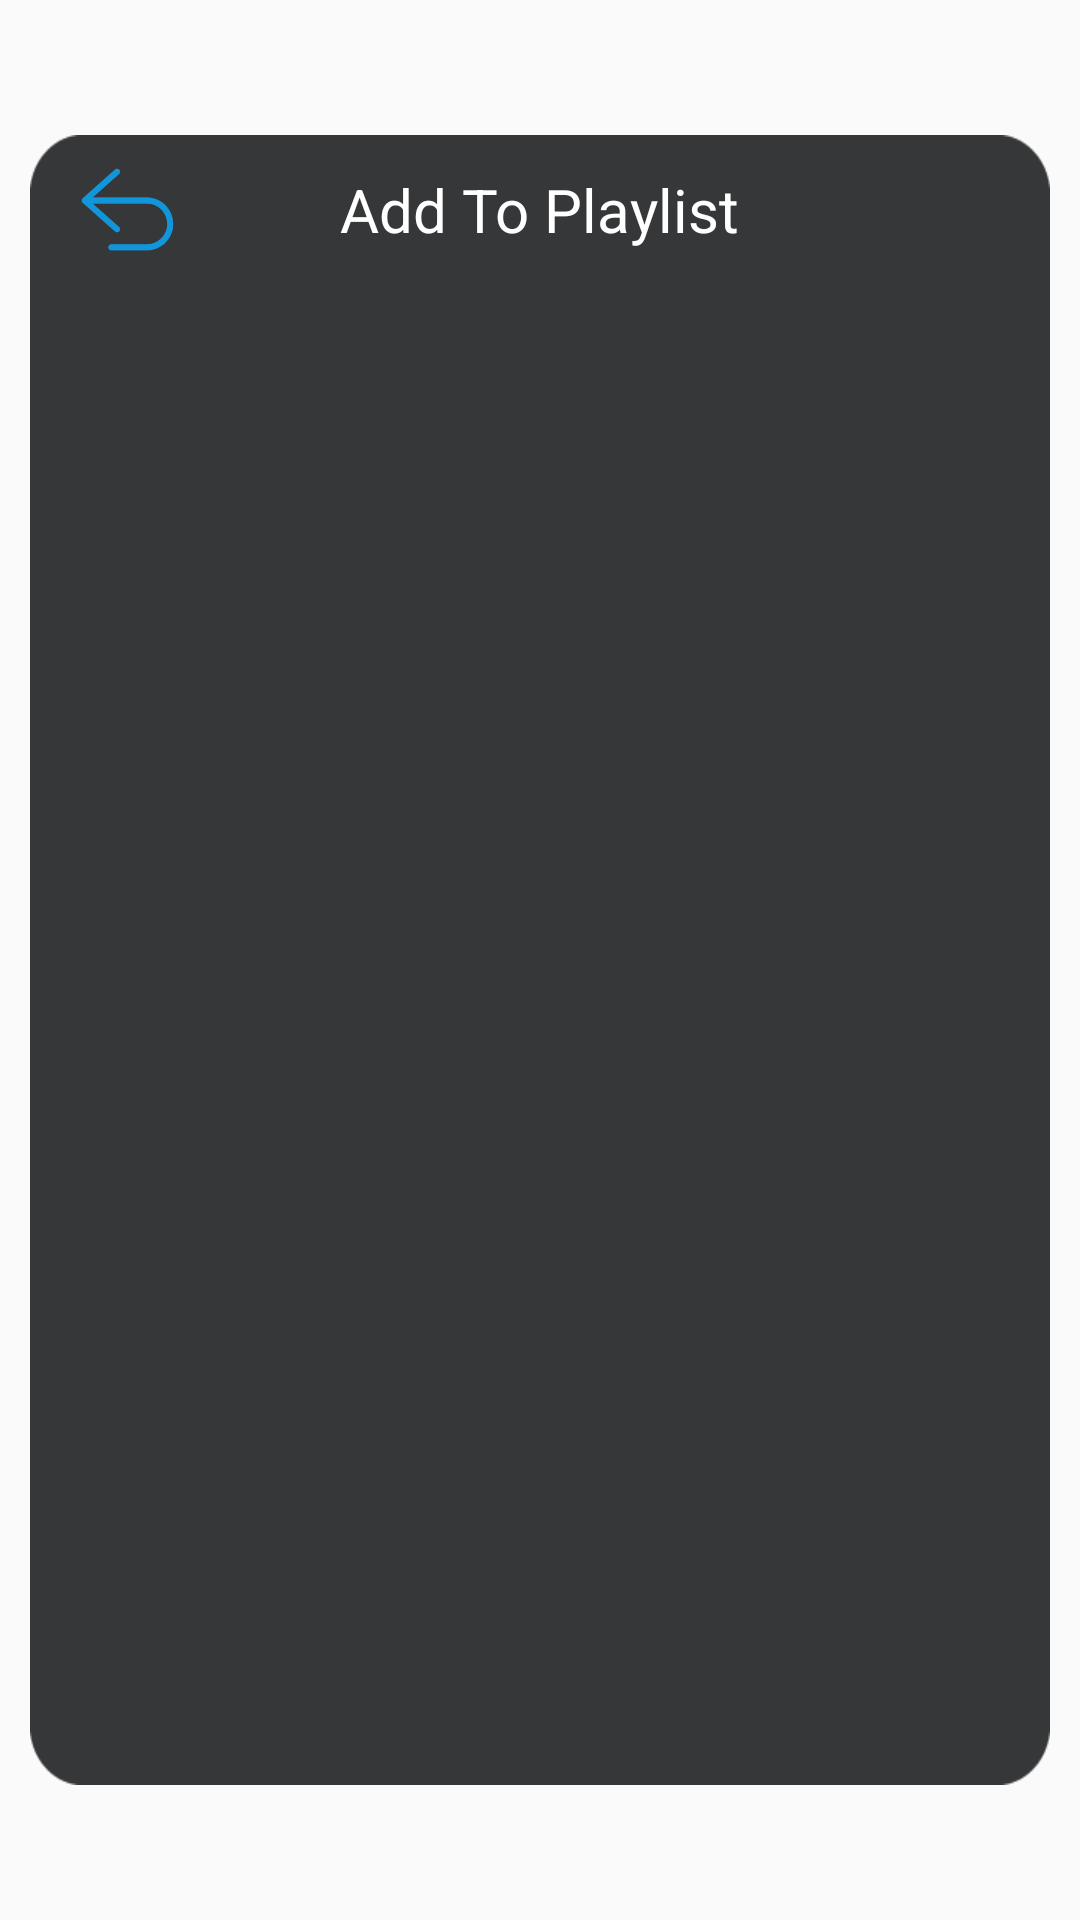

The Android layout XML behind this screen, and the referenced resources:
<!-- AndroidManifest.xml: application theme Theme.AppCompat.Light.NoActionBar -->
<!-- res/layout/layout_add_to_list_view.xml -->
<?xml version="1.0" encoding="utf-8"?>
<RelativeLayout xmlns:android="http://schemas.android.com/apk/res/android"
    android:id="@+id/rl_add_list_popup_window"
    android:layout_width="match_parent"
    android:layout_height="match_parent">

    <RelativeLayout
        android:id="@+id/rl_add_listWindow"
        android:layout_width="@dimen/dp_340"
        android:layout_height="550dp"
        android:layout_centerInParent="true"
        android:background="@drawable/bg_list"
        android:gravity="center">

        <RelativeLayout
            android:id="@+id/ll_add_list_title"
            android:layout_width="match_parent"
            android:layout_height="wrap_content"
            android:layout_alignParentTop="true">

            <ImageView
                android:id="@+id/iv_add_to_list_back"
                android:layout_marginStart="@dimen/dp_15"
                android:layout_centerVertical="true"
                android:layout_width="@dimen/dp_35"
                android:layout_height="@dimen/dp_35"
                android:background="@mipmap/ic_back_pre"/>

            <TextView
                android:layout_width="wrap_content"
                android:layout_height="@dimen/dp_50"
                android:layout_centerInParent="true"
                android:layout_marginStart="@dimen/dp_30"
                android:gravity="center"
                android:text="@string/add_to_list"
                android:textColor="@color/white"
                android:textSize="@dimen/sp_20" />

        </RelativeLayout>

        <ListView
            android:id="@+id/lv_add_musicList"
            android:layout_width="match_parent"
            android:layout_height="match_parent"
            android:layout_below="@+id/ll_add_list_title"
            android:cacheColorHint="#00000000"
            android:divider="@null" />
    </RelativeLayout>


</RelativeLayout>
<!-- resources referenced by this layout -->
<resources>
  <color name="white">#FFFFFFFF</color>
  <dimen name="dp_15">15dp</dimen>
  <dimen name="dp_30">30dp</dimen>
  <dimen name="dp_340">340dp</dimen>
  <dimen name="dp_35">35dp</dimen>
  <dimen name="dp_50">50dp</dimen>
  <dimen name="sp_20">20sp</dimen>
  <!-- drawable bg_list: png bitmap (drawable-xxhdpi, 5894 bytes) -->
  <!-- mipmap ic_back_pre: png bitmap (mipmap-xxhdpi, 5771 bytes) -->
  <string name="add_to_list">Add To Playlist</string>
</resources>
